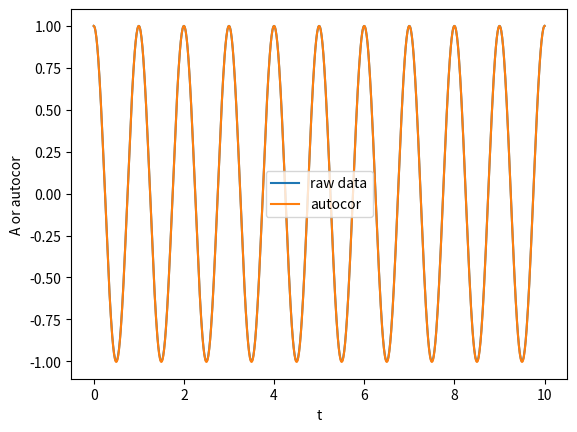

Here is the Python script that generated this plot:
#!/usr/bin/env python3
# -*- coding: utf-8 -*-
"""
Created on Wed Mar 31 07:23:08 2021

@author: iluvatar
"""

import matplotlib.pyplot as plt
import numpy as np
import random

def fa(t):
    
    return np.cos(2*np.pi*t)

def fb(t):
    try:       
        return np.random.random(t.shape[0])    
    except:       
        return random.random()

def autocor(f,a):
    
    autx = [0]
    
    auty = [1]

    lins = np.linspace(0,a,1000)
    
    for i in lins:
        
        if i == 0:
            
            pass
        
        else:
            
            autx.append(i)
                        
            tmp_y2 = 0
            
            tx = np.linspace(0,10,1000)
            
            ty = f(tx)
            
            ty2 = ty**2
            
            mean_ty = ty.mean()
            
            mean_ty2 = ty2.mean()
            
            counter = 0
            
            for j in tx:
                
                tmp_y2 += f(j)*f(j+i)
                
                counter += 1
            
            mean_fty2 = tmp_y2/counter
                       
            auty.append((mean_fty2-mean_ty)/(mean_ty2-mean_ty))
            
    return autx,auty


x = np.linspace(0,10,1000)
y = fa(x)
plt.plot(x,y,label='raw data')
xx, yy = autocor(fa,10)
plt.plot(xx, yy,label='autocor')
plt.xlabel('t')
plt.ylabel('A or autocor')
plt.legend()
plt.show()


'''

def autocor(f,a):
    
    autx = [0]
    
    auty = [1]

    lins = np.linspace(0,a,1000)
    
    for i in lins:
        
        if i == 0:
            
            pass
        
        else:
            
            autx.append(i)
                        
            tmp_y2 = 0
            
            tx = np.linspace(0,1000,10000)
            
            ty = f(tx)
            
            ty2 = ty**2
            
            mean_ty = ty.mean()
            
            mean_ty2 = ty2.mean()
            
            counter = 0
            
            for j in tx:
                
                tmp_y2 += f(j)*f(j+i)
                
                counter += 1
            
            mean_fty2 = tmp_y2/counter
                       
            auty.append((mean_fty2-mean_ty)/(mean_ty2-mean_ty))
            
    return autx,auty



x = np.linspace(0,10,1000)
y = fb(x)
plt.plot(x,y,label='raw data')
xx, yy = autocor(fb,10)
plt.plot(xx, yy,label='autocor')
plt.xlabel('t')
plt.ylabel('B or autocor')
plt.legend()
plt.show()
'''
